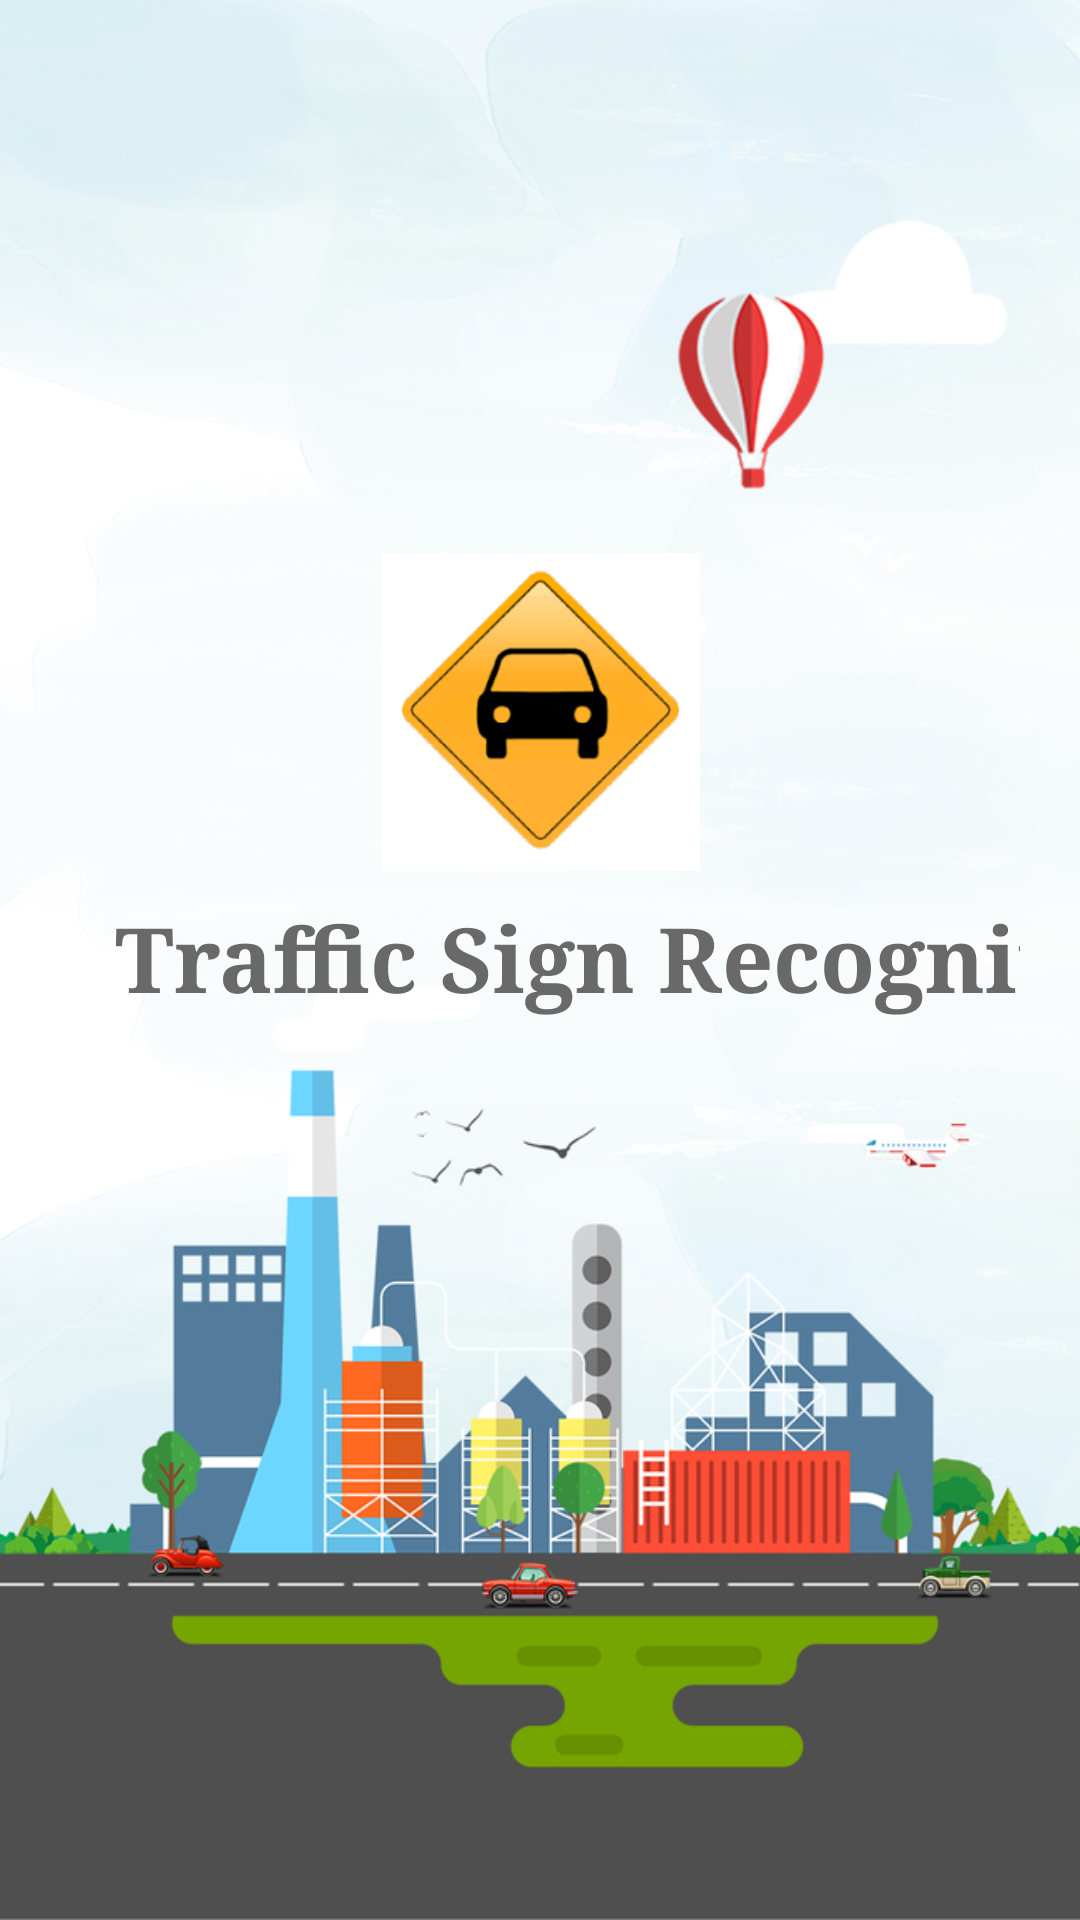

This screen was rendered from an Android layout file. Write that file and the resources it references.
<!-- AndroidManifest.xml: application theme Theme.TrafficSignRecognition -->
<!-- res/layout/activity_loading_project.xml -->
<?xml version="1.0" encoding="utf-8"?>
<androidx.constraintlayout.widget.ConstraintLayout xmlns:android="http://schemas.android.com/apk/res/android"
    xmlns:app="http://schemas.android.com/apk/res-auto"
    xmlns:tools="http://schemas.android.com/tools"
    android:layout_width="match_parent"
    android:layout_height="match_parent"
    android:orientation="vertical"
    android:padding="20dp"
    android:gravity=""
    android:background="@drawable/hhhh"
    tools:context=".views.LoadingProject">

    <ImageView
        android:layout_width="115dp"
        android:layout_height="106dp"
        android:gravity="center"
        android:src="@drawable/images"
        app:layout_constraintBottom_toTopOf="@+id/textView"
        app:layout_constraintEnd_toEndOf="parent"
        app:layout_constraintStart_toStartOf="parent"
        tools:ignore="MissingConstraints" />

    <TextView
        android:id="@+id/textView"
        android:layout_width="398dp"
        android:layout_height="58dp"
        android:layout_margin="20dp"
        android:fontFamily="serif"
        android:gravity="center"
        android:text="@string/app_name"
        android:textAppearance="@style/TextAppearance.AppCompat.Medium"
        android:textColor="@color/dimgray"
        android:textSize="30sp"
        android:textStyle="bold"
        app:layout_constraintBottom_toBottomOf="parent"
        app:layout_constraintTop_toTopOf="parent"
        app:layout_constraintVertical_bias="0.499"
        tools:ignore="MissingConstraints"
        tools:layout_editor_absoluteX="-16dp" />

</androidx.constraintlayout.widget.ConstraintLayout>
<!-- resources referenced by this layout -->
<resources>
  <color name="dimgray">#696969</color>
  <!-- drawable hhhh: jpg bitmap (drawable-v24, 238399 bytes) -->
  <!-- drawable images: png bitmap (drawable-v24, 5410 bytes) -->
  <string name="app_name">Traffic Sign Recognition</string>
  <style name="Theme.TrafficSignRecognition" parent="Theme.MaterialComponents.DayNight.DarkActionBar">
          
          <item name="colorPrimary">@color/purple_500</item>
          <item name="colorPrimaryVariant">@color/purple_700</item>
          <item name="colorOnPrimary">@color/white</item>
          
          <item name="colorSecondary">@color/teal_200</item>
          <item name="colorSecondaryVariant">@color/teal_700</item>
          <item name="colorOnSecondary">@color/black</item>
          
          <item name="android:statusBarColor" tools:targetApi="l">?attr/colorPrimaryVariant</item>
          
      </style>
  <color name="purple_500">#FF6200EE</color>
  <color name="purple_700">#FF3700B3</color>
  <color name="white">#FFFFFFFF</color>
  <color name="teal_200">#FF03DAC5</color>
  <color name="teal_700">#FF018786</color>
  <color name="black">#FF000000</color>
</resources>
